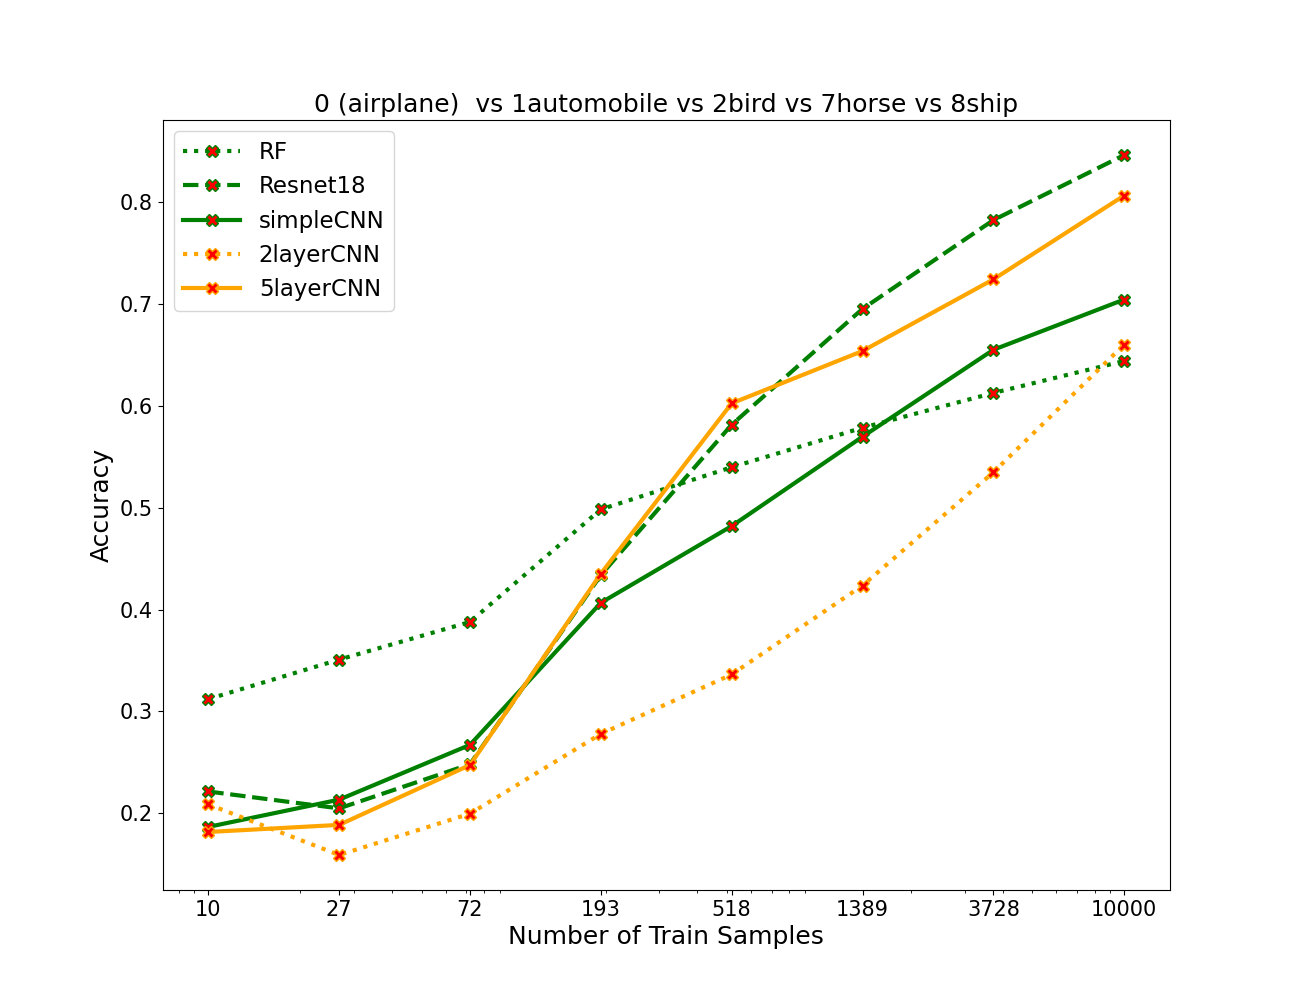

The data file committed next to this chart (first rows):
algos, 0, 1, 2, 3, 4, 5, 6, 7
RF, 0.312, 0.3508, 0.3878, 0.4984, 0.5398, 0.5786, 0.6128, 0.6442
resnet, 0.2212, 0.2046, 0.248, 0.4338, 0.5816, 0.6954, 0.7826, 0.8466
simpleCNN, 0.1864, 0.2132, 0.267, 0.4066, 0.482, 0.5698, 0.6552, 0.7046
2layercnn, 0.2086, 0.1588, 0.1994, 0.2778, 0.3362, 0.4236, 0.5348, 0.6604
5layercnn, 0.1814, 0.1884, 0.2472, 0.4352, 0.6026, 0.654, 0.7244, 0.8068
